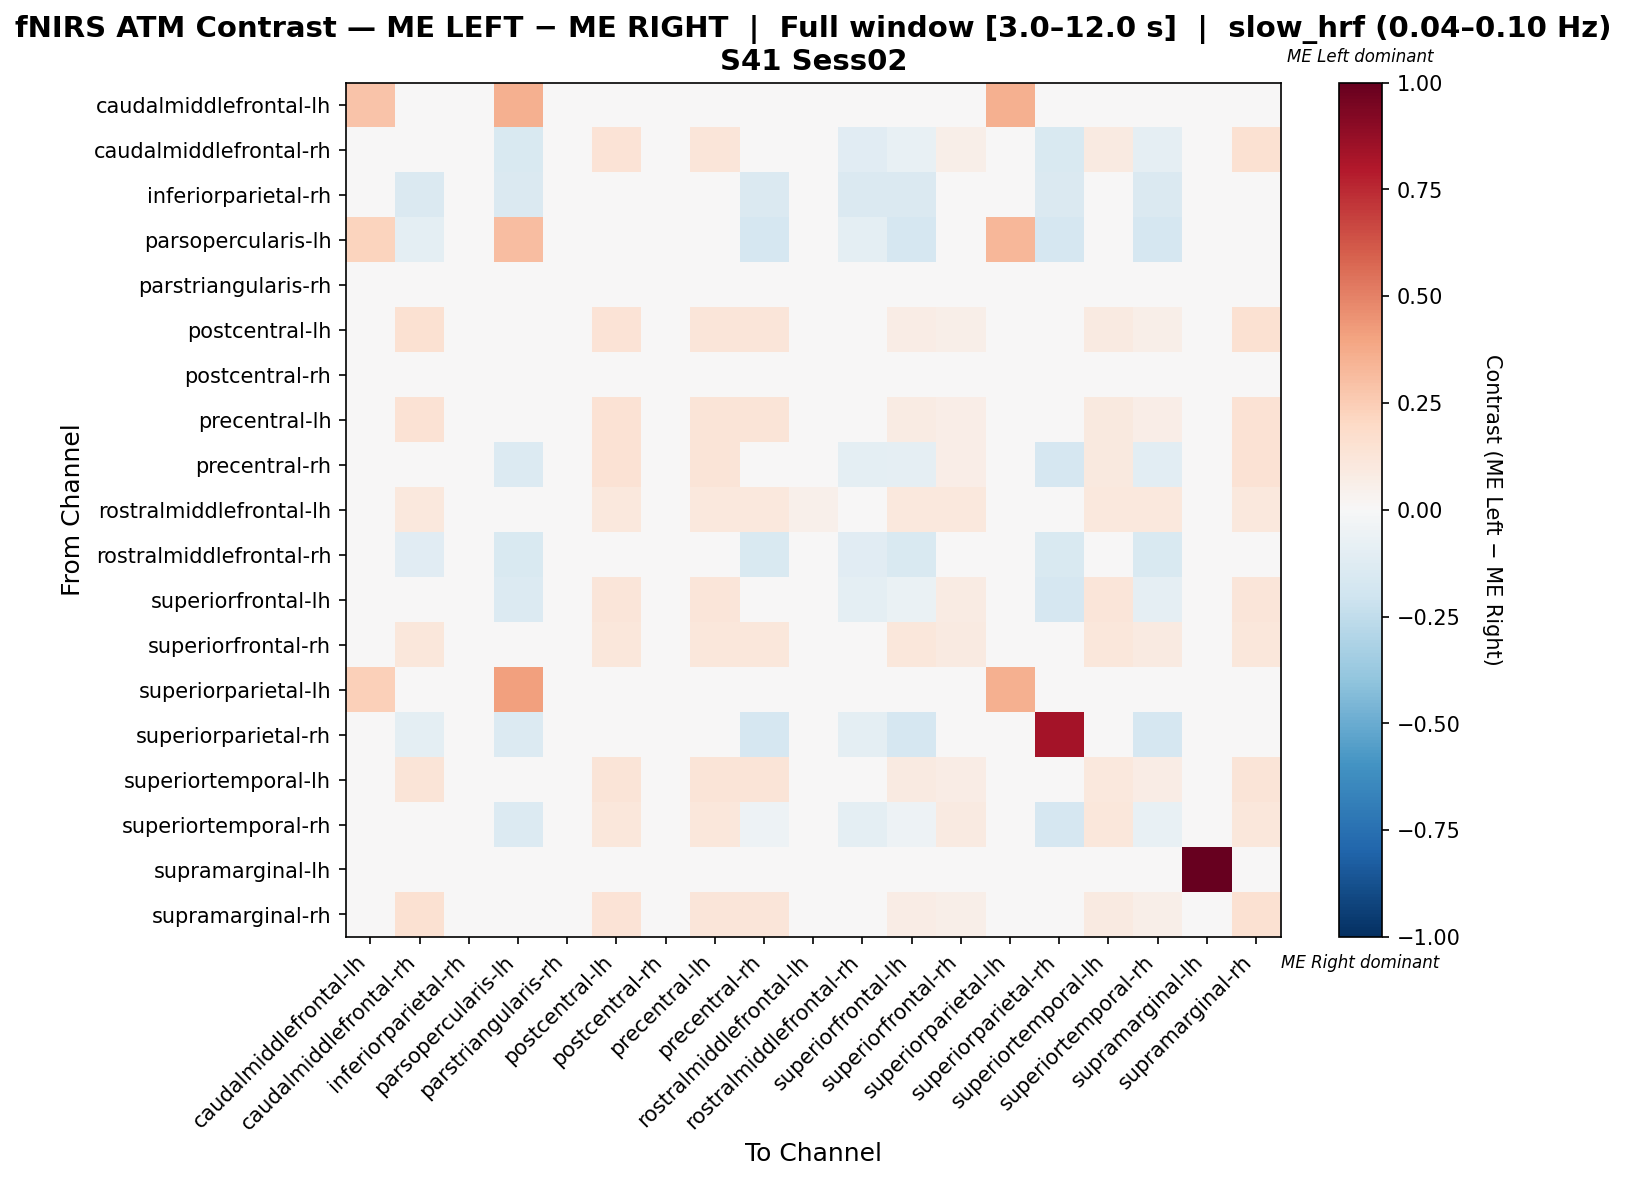

Values plotted in this chart, from the file beside it:
, caudalmiddlefrontal-lh, caudalmiddlefrontal-rh, inferiorparietal-rh, parsopercularis-lh, parstriangularis-rh, postcentral-lh, postcentral-rh, precentral-lh, precentral-rh, rostralmiddlefrontal-lh, rostralmiddlefrontal-rh, superiorfrontal-lh, superiorfrontal-rh, superiorparietal-lh, superiorparietal-rh, superiortemporal-lh, superiortemporal-rh, supramarginal-lh, supramarginal-rh
caudalmiddlefrontal-lh, 0.2857, 0.0, 0.0, 0.3571, 0.0, 0.0, 0.0, 0.0, 0.0, 0.0, 0.0, 0.0, 0.0, 0.3571, 0.0, 0.0, 0.0, 0.0, 0.0
caudalmiddlefrontal-rh, 0.0, 0.03846, 0.0, -0.1538, 0.0, 0.1385, 0.0, 0.1231, -0.03077, 0.01538, -0.1154, -0.07692, 0.06154, 0.0, -0.1538, 0.09231, -0.09231, 0.0, 0.1538
inferiorparietal-rh, 0.0, -0.1429, 0.0, -0.1429, 0.0, 0.0, 0.0, 0.0, -0.1429, 0.0, -0.1429, -0.1429, 0.0, 0.0, -0.1429, 0.0, -0.1429, 0.0, 0.0
parsopercularis-lh, 0.2222, -0.1, 0.0, 0.3111, 0.0, 0.0, 0.0, 0.0, -0.1667, 0.0, -0.1, -0.1667, 0.0, 0.3333, -0.1667, 0.0, -0.1667, 0.0, 0.0
parstriangularis-rh, 0.0, 0.0, 0.0, 0.0, 0.0, 0.0, 0.0, 0.0, 0.0, 0.0, 0.0, 0.0, 0.0, 0.0, 0.0, 0.0, 0.0, 0.0, 0.0
postcentral-lh, 0.0, 0.1538, 0.0, 0.0, 0.0, 0.1385, 0.0, 0.1231, 0.1231, 0.01538, 0.0, 0.07692, 0.06154, 0.0, 0.0, 0.09231, 0.06154, 0.0, 0.1538
postcentral-rh, 0.0, 0.0, 0.0, 0.0, 0.0, 0.0, 0.0, 0.0, 0.0, 0.0, 0.0, 0.0, 0.0, 0.0, 0.0, 0.0, 0.0, 0.0, 0.0
precentral-lh, 0.0, 0.1429, 0.0, 0.0, 0.0, 0.1429, 0.0, 0.127, 0.127, 0.01587, 0.0, 0.07937, 0.06349, 0.0, 0.0, 0.09524, 0.06349, 0.0, 0.1429
precentral-rh, 0.0, 0.04286, 0.0, -0.1333, 0.0, 0.1429, 0.0, 0.127, -0.03968, 0.01587, -0.1, -0.0873, 0.06349, 0.0, -0.1667, 0.09524, -0.1032, 0.0, 0.1429
rostralmiddlefrontal-lh, 0.0, 0.1053, 0.0, 0.0, 0.0, 0.1053, 0.0, 0.1053, 0.1053, 0.05263, 0.0, 0.1053, 0.1053, 0.0, 0.0, 0.1053, 0.1053, 0.0, 0.1053
rostralmiddlefrontal-rh, 0.0, -0.1154, 0.0, -0.1538, 0.0, 0.0, 0.0, 0.0, -0.1538, 0.0, -0.1154, -0.1538, 0.0, 0.0, -0.1538, 0.0, -0.1538, 0.0, 0.0
superiorfrontal-lh, 0.0, 0.02, 0.0, -0.1333, 0.0, 0.12, 0.0, 0.12, -0.04667, 0.02, -0.1, -0.06667, 0.08, 0.0, -0.1667, 0.12, -0.08667, 0.0, 0.12
superiorfrontal-rh, 0.0, 0.1136, 0.0, 0.0, 0.0, 0.1136, 0.0, 0.1136, 0.1136, 0.02273, 0.0, 0.1136, 0.09091, 0.0, 0.0, 0.1136, 0.09091, 0.0, 0.1136
superiorparietal-lh, 0.2353, 0.0, 0.0, 0.4118, 0.0, 0.0, 0.0, 0.0, 0.0, 0.0, 0.0, 0.0, 0.0, 0.3529, 0.0, 0.0, 0.0, 0.0, 0.0
superiorparietal-rh, 0.0, -0.1, 0.0, -0.1333, 0.0, 0.0, 0.0, 0.0, -0.1667, 0.0, -0.1, -0.1667, 0.0, 0.0, 0.8333, 0.0, -0.1667, 0.0, 0.0
superiortemporal-lh, 0.0, 0.1273, 0.0, 0.0, 0.0, 0.1273, 0.0, 0.1273, 0.1273, 0.01818, 0.0, 0.09091, 0.07273, 0.0, 0.0, 0.1091, 0.07273, 0.0, 0.1273
superiortemporal-rh, 0.0, 0.01364, 0.0, -0.1333, 0.0, 0.1136, 0.0, 0.1136, -0.05303, 0.02273, -0.1, -0.05303, 0.09091, 0.0, -0.1667, 0.1136, -0.07576, 0.0, 0.1136
supramarginal-lh, 0.0, 0.0, 0.0, 0.0, 0.0, 0.0, 0.0, 0.0, 0.0, 0.0, 0.0, 0.0, 0.0, 0.0, 0.0, 0.0, 0.0, 1.0, 0.0
supramarginal-rh, 0.0, 0.1538, 0.0, 0.0, 0.0, 0.1385, 0.0, 0.1231, 0.1231, 0.01538, 0.0, 0.07692, 0.06154, 0.0, 0.0, 0.09231, 0.06154, 0.0, 0.1538
